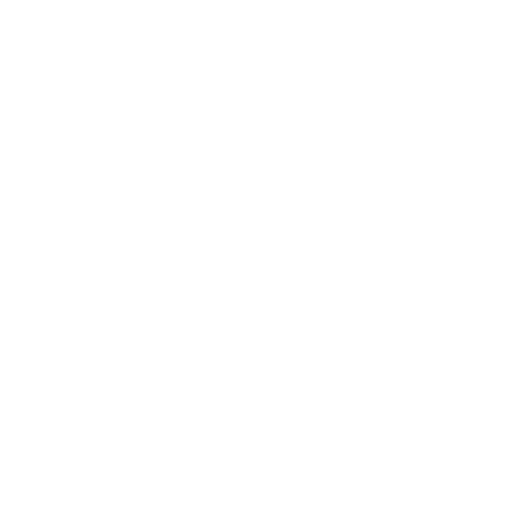
t = 0.00 s
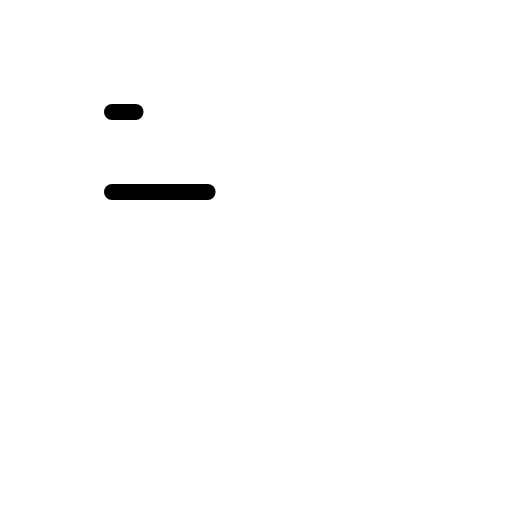
t = 0.60 s
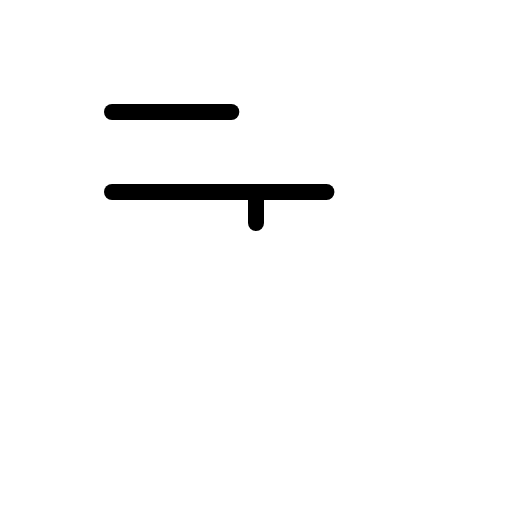
t = 0.98 s
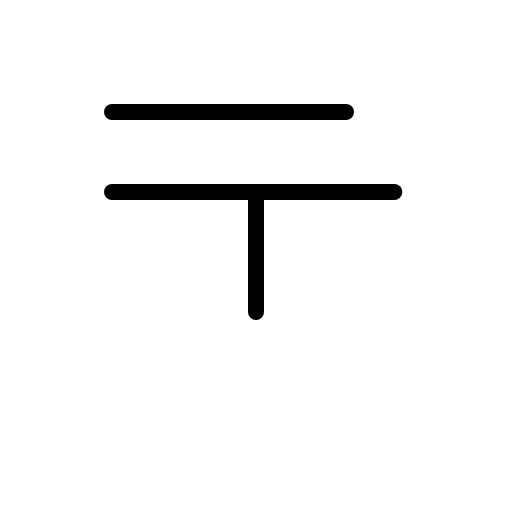
t = 1.35 s
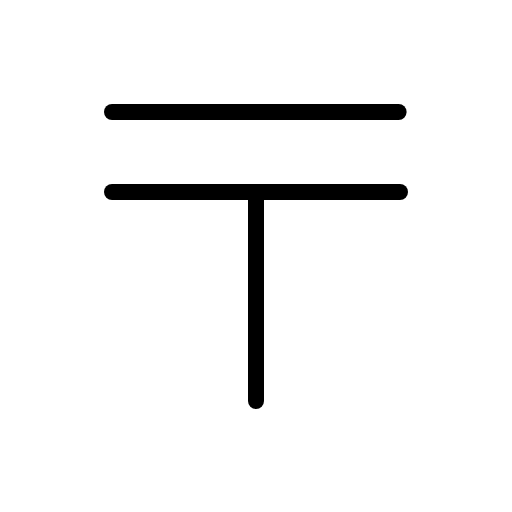
t = 1.73 s
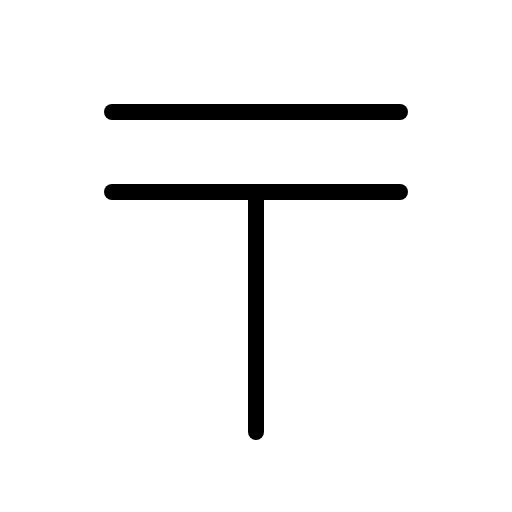
t = 2.10 s

The animated SVG that drew these frames (rendered in a browser with its animation timeline set to each time). Animation: 1 CSS @keyframes rule; one cycle of 2.10 s.

<svg xmlns="http://www.w3.org/2000/svg" viewBox="0 0 256 256">
  <style>
    .draw-line {
      stroke-dasharray: 1;
      stroke-dashoffset: 1;
      animation: phosphor-draw-in 1.5s ease-in-out forwards;
    }
    @keyframes phosphor-draw-in {
      to { stroke-dashoffset: 0; }
    }
  </style><rect width="256" height="256" fill="none"/><line x1="56" y1="96" x2="200" y2="96" fill="none" stroke="currentColor" stroke-linecap="round" stroke-linejoin="round" stroke-width="8" class="draw-line" pathLength="1" style="animation-delay: 0s"/><line x1="56" y1="56" x2="200" y2="56" fill="none" stroke="currentColor" stroke-linecap="round" stroke-linejoin="round" stroke-width="8" class="draw-line" pathLength="1" style="animation-delay: 0.3s"/><line x1="128" y1="96" x2="128" y2="216" fill="none" stroke="currentColor" stroke-linecap="round" stroke-linejoin="round" stroke-width="8" class="draw-line" pathLength="1" style="animation-delay: 0.6s"/></svg>
